Run: headless pygame with SDL's dummy video driver; simulated clock (each Clock.tick advances the game by its frame time, no real sleeping); random seed 0; keys injected as events and as key.get_pressed() state; no mouse input.
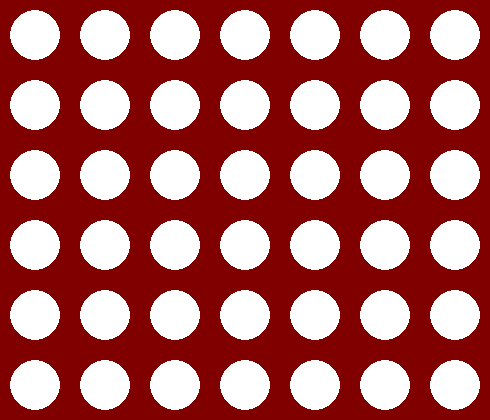
Frame 1 of 4 · flips 1–60 · no input
Frame 2 of 4 · flips 61–180 · tapped SPACE, RETURN · held RIGHT (→), D · screen unchanged from frame 1, image omitted
Frame 3 of 4 · flips 181–300 · held DOWN (↓), S · screen unchanged from frame 2, image omitted
Frame 4 of 4 · flips 301–420 · held LEFT (←), A, UP (↑), W · screen unchanged from frame 3, image omitted

The pygame program that drew these frames:

import pygame


def draw_board():
    return


COLUMN_COUNT = 7
ROW_COUNT = 6
CIRCLE_SIZE = 50
CIRCLE_MARGIN = 20
CIRCLE_COLOUR = (255, 255, 255)
POS_MULTIPLIER = CIRCLE_SIZE + CIRCLE_MARGIN

pygame.init()
screen = pygame.display.set_mode((POS_MULTIPLIER * COLUMN_COUNT, POS_MULTIPLIER * ROW_COUNT))
screen.fill((128, 0, 0))
done = False

while not done:
    for event in pygame.event.get():
        if event.type == pygame.QUIT:
            done = True

    pygame.display.flip()

    for x in range(0, COLUMN_COUNT):
        for y in range(0, ROW_COUNT):
            pygame.draw.circle(screen, CIRCLE_COLOUR,
                               (int(POS_MULTIPLIER * x + POS_MULTIPLIER / 2),
                                int(POS_MULTIPLIER * y + POS_MULTIPLIER / 2)),
                               int(CIRCLE_SIZE / 2)
                               )
